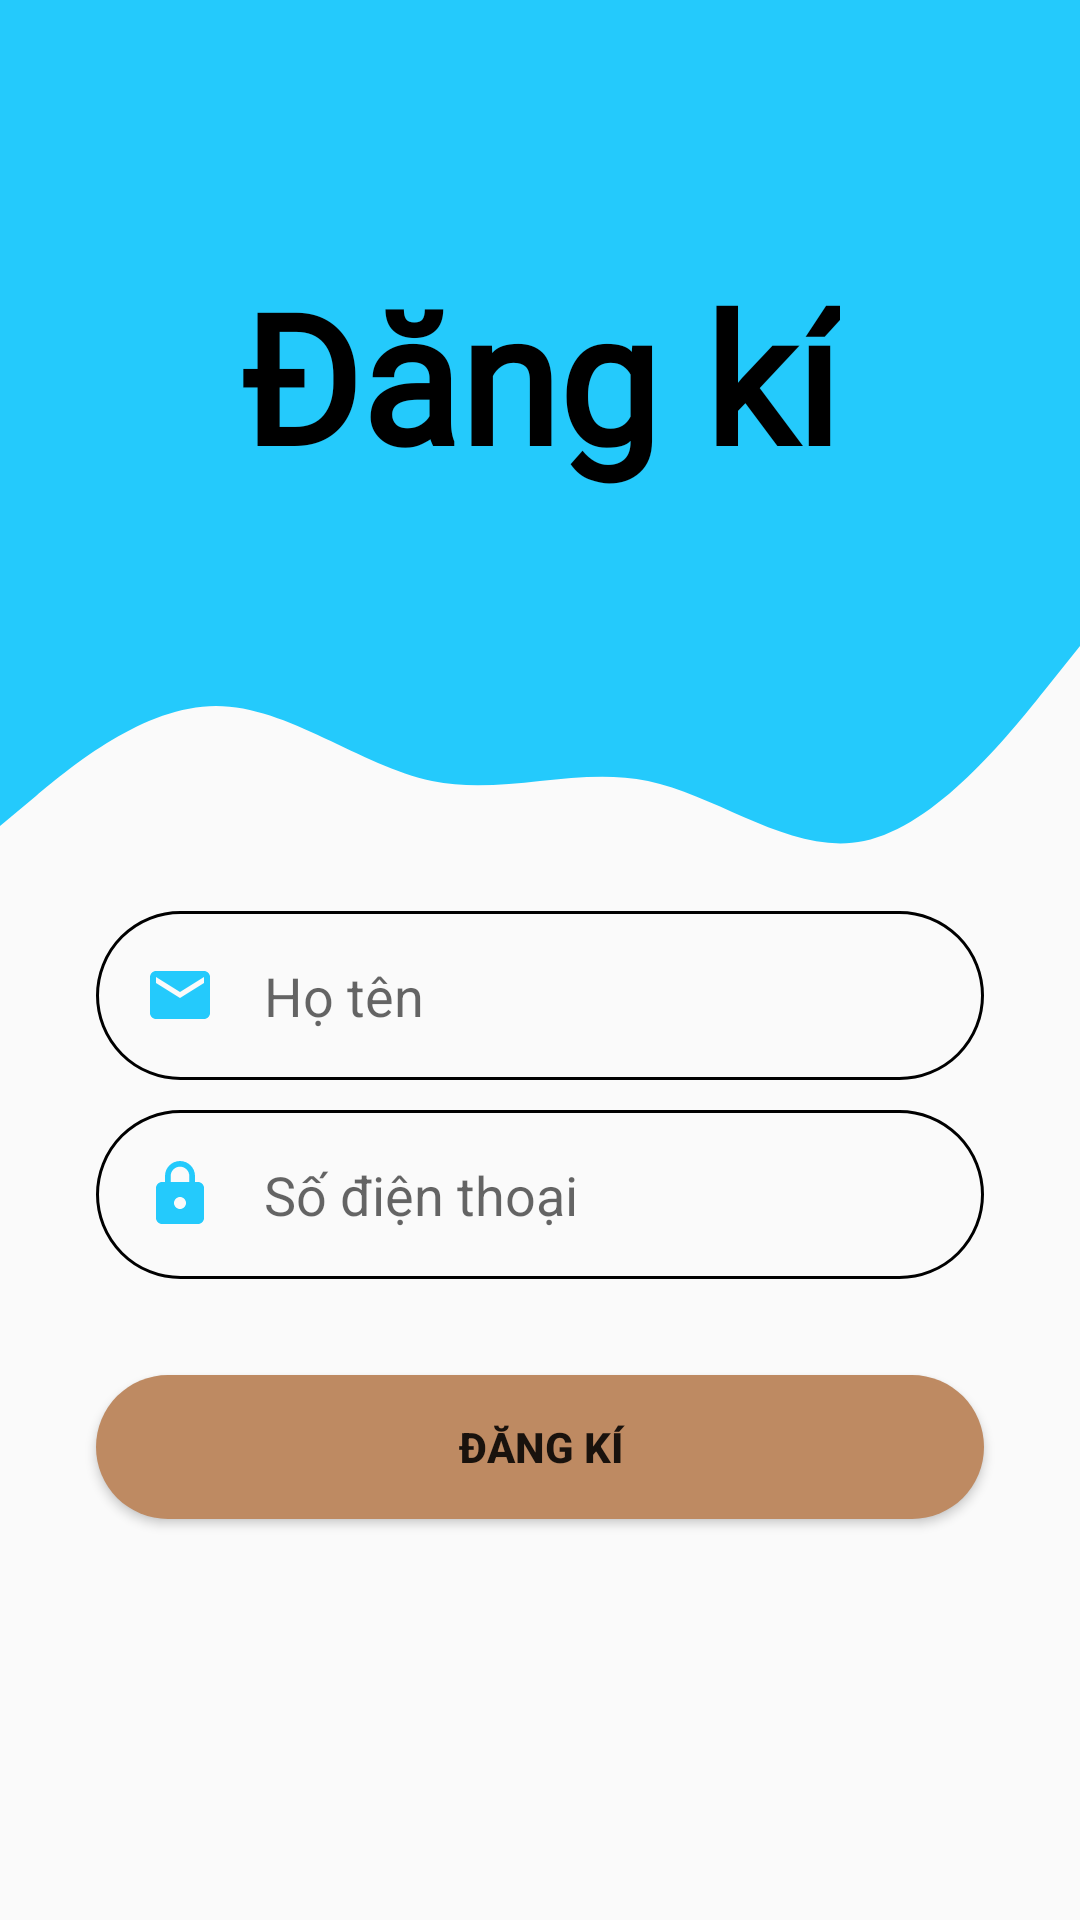

Here is an Android app screen rendered from its layout file. Give the layout XML and the strings, colors and styles it references.
<!-- AndroidManifest.xml: application theme AppTheme -->
<!-- res/layout/activity_register_profile.xml -->
<?xml version="1.0" encoding="utf-8"?>
<RelativeLayout xmlns:android="http://schemas.android.com/apk/res/android"
    android:layout_width="match_parent"
    android:layout_height="match_parent"
    android:id="@+id/relative_register"
    xmlns:app="http://schemas.android.com/apk/res-auto"
    xmlns:tools="http://schemas.android.com/tools"
    tools:context=".RegisterProfileActivity">

    <Toolbar
        android:id="@+id/toolbar"

        style="@style/toolbar_register_profile"

        />

    <View
        android:id="@+id/topView"
        style="@style/view1_register_profile"
        />

    <View
        android:id="@+id/view5"
        style="@style/view2_register_profile"/>

    <TextView
        android:id="@+id/topText"
        style="@style/tv_register_profile"
        />


    <EditText
        android:id="@+id/edUserHoTen"
        style="@style/edt1_register_profile"/>


    <EditText
        android:id="@+id/edSdt"
        style="@style/edt2_register_profile"
        />

    <Button
        android:id="@+id/btnregister"
        style="@style/btn_register_profile"
        />





</RelativeLayout>
<!-- resources referenced by this layout -->
<resources>
  <style name="toolbar_register_profile">
          <item name="android:layout_width">match_parent</item>
          <item name="android:layout_height">wrap_content</item>
          <item name="android:layout_alignParentStart">true</item>
          <item name="android:layout_alignParentTop">true</item>
          <item name="android:layout_alignParentEnd">true</item>
          <item name="android:background">@color/colorBlue</item>
          <item name="android:minHeight">?attr/actionBarSize</item>
          <item name="android:theme">?attr/actionBarTheme</item>
      </style>
  <style name="view1_register_profile">
          <item name="android:layout_width">match_parent</item>
          <item name="android:layout_height">150dp</item>
          <item name="android:layout_below">@id/toolbar</item>
          <item name="android:layout_alignParentEnd">true</item>
          <item name="android:background">@color/colorBlue</item>
      </style>
  <style name="view2_register_profile">
          <item name="android:layout_width">match_parent</item>
          <item name="android:layout_height">100dp</item>
          <item name="android:layout_below">@id/topView</item>
          <item name="android:layout_marginTop">-1dp</item>
          <item name="android:background">@drawable/wave</item>
      </style>
  <style name="AppTheme" parent="Theme.AppCompat.Light.NoActionBar">
          
          <item name="colorPrimary">@color/colorPrimary</item>
          <item name="colorPrimaryDark">@color/colorPrimaryDark</item>
          <item name="colorAccent">@color/colorAccent</item>
      </style>
  <!-- drawable round_bg (drawable-v24) -->
  <?xml version="1.0" encoding="utf-8"?>
  <shape xmlns:android="http://schemas.android.com/apk/res/android">
      <solid android:color="@color/darker_gray"/>
      <corners android:radius="100dp"/>
  </shape>
  <!-- drawable round_border (drawable-v24) -->
  <?xml version="1.0" encoding="utf-8"?>
  <shape android:shape="rectangle" xmlns:android="http://schemas.android.com/apk/res/android">
      <stroke android:color="@android:color/black"
          android:width="1dp"/>
      <corners android:radius="100dp"/>
  </shape>
  <!-- drawable ic_email (drawable-v24) -->
  <vector android:height="24dp" android:tint="@color/colorBlue"
      android:viewportHeight="24.0" android:viewportWidth="24.0"
      android:width="24dp" xmlns:android="http://schemas.android.com/apk/res/android">
      <path android:fillColor="#FF000000" android:pathData="M20,4L4,4c-1.1,0 -1.99,0.9 -1.99,2L2,18c0,1.1 0.9,2 2,2h16c1.1,0 2,-0.9 2,-2L22,6c0,-1.1 -0.9,-2 -2,-2zM20,8l-8,5 -8,-5L4,6l8,5 8,-5v2z"/>
  </vector>
  <string name="hoten">Họ tên</string>
  <string name="sdt">Số điện thoại</string>
  <color name="colorBlue">#24CAFC</color>
  <!-- drawable wave (drawable-v24) -->
  <vector xmlns:android="http://schemas.android.com/apk/res/android"
      android:width="1440dp"
      android:height="320dp"
      android:viewportWidth="1440"
      android:viewportHeight="320">
    <path
        android:pathData="M0,224L48,192C96,160 192,96 288,96C384,96 480,160 576,176C672,192 768,160 864,176C960,192 1056,256 1152,240C1248,224 1344,128 1392,80L1440,32L1440,0L1392,0C1344,0 1248,0 1152,0C1056,0 960,0 864,0C768,0 672,0 576,0C480,0 384,0 288,0C192,0 96,0 48,0L0,0Z"
        android:fillColor="@color/colorBlue"
        android:fillAlpha="1"/>
  </vector>
  <color name="colorPrimary">#092BD6</color>
  <color name="colorPrimaryDark">#0620A3</color>
  <color name="colorAccent">#D81B60</color>
  <color name="darker_gray">#BE8A62</color>
</resources>
